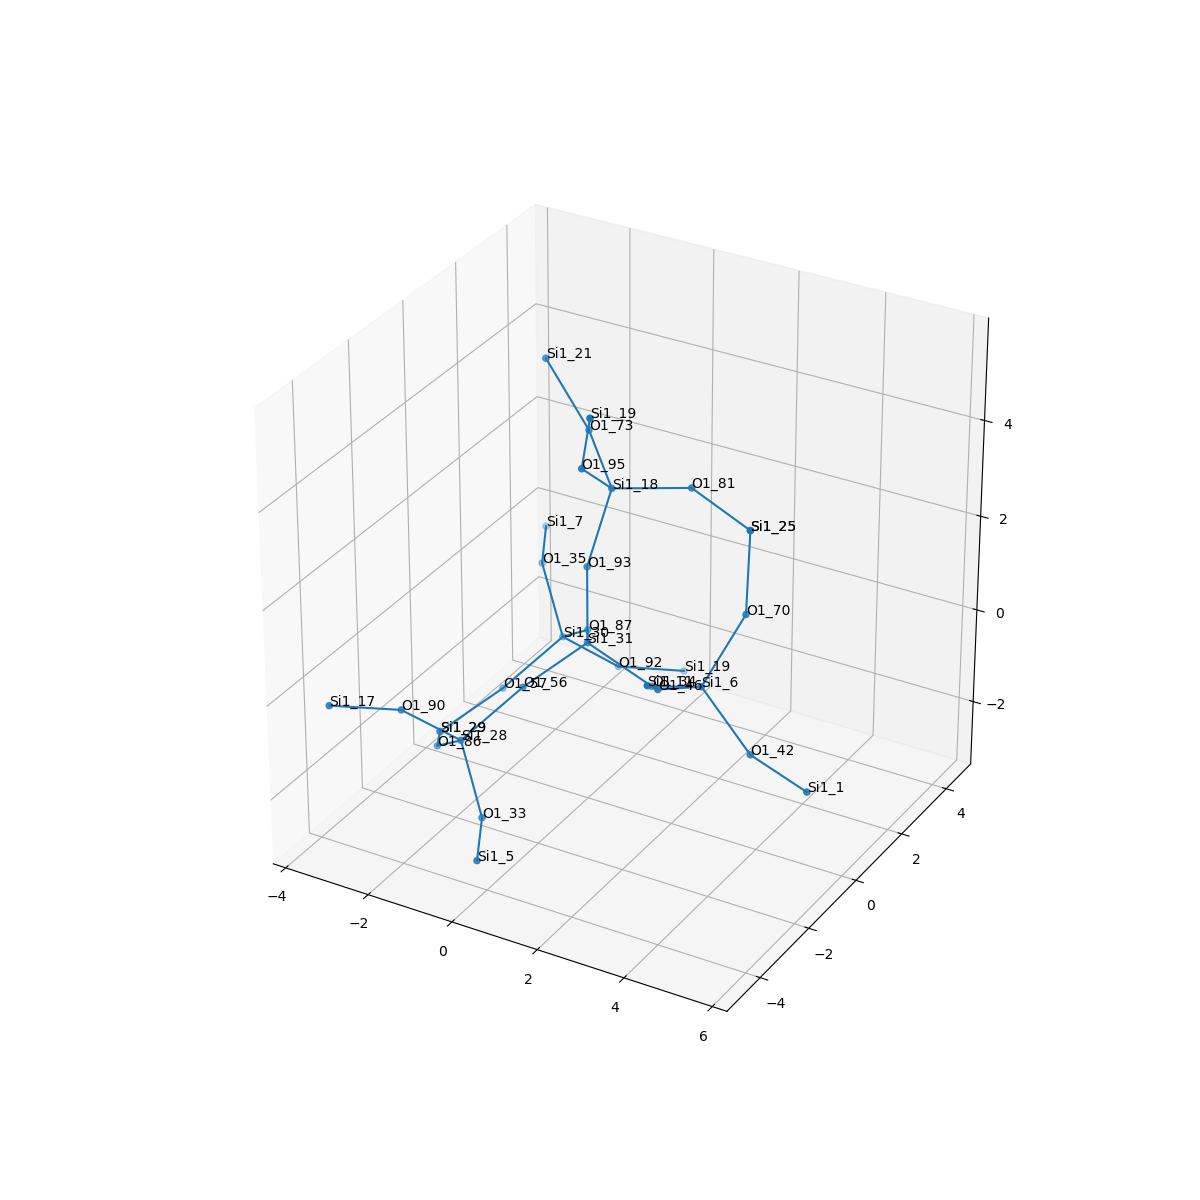

The table this chart was drawn from, first rows:
, neighbor_num, isite, atom, x, y, z, front_index
0, 0, 31, Si1, 0.0, 0.0, 0.0, 
1, 1, 87, O1, -0.7757, 1.307, -0.5293, 0.0
2, 1, 93, O1, 1.6653345369377348e-16, 0.0, 1.612, 0.0
3, 1, 34, O1, 1.524, -1.1102230246251565e-16, -0.5309, 0.0
4, 1, 56, O1, -0.7487, -1.321, -0.5345, 0.0
5, 2, 30, Si1, -1.886, 2.132, -1.353, 1.0
6, 2, 18, Si1, 0.3098, 0.465, 3.122, 2.0
7, 2, 6, Si1, 2.95, -0.4643, 0.06311, 3.0
8, 2, 28, Si1, -1.619, -2.339, -1.428, 4.0
9, 3, 92, O1, -1.15, 3.195, -2.316, 5.0
10, 3, 35, O1, -2.863, 2.922, -0.3404, 5.0
11, 3, 57, O1, -2.756, 1.114, -2.247, 5.0
12, 3, 81, O1, 1.741, 1.207, 3.162, 6.0
13, 3, 95, O1, 0.3761, -0.8195, 4.094, 6.0
14, 3, 73, O1, -0.833, 1.488, 3.622, 6.0
15, 3, 42, O1, 4.108, -0.49, -1.058, 7.0
16, 3, 46, O1, 2.793, -1.95, 0.6655, 7.0
17, 3, 70, O1, 3.386, 0.5632, 1.224, 7.0
18, 3, 90, O1, -2.355, -3.402, -0.4655, 8.0
19, 3, 33, O1, -0.6417, -3.129, -2.441, 8.0
20, 3, 86, O1, -2.729, -1.514, -2.252, 8.0
21, 4, 19, Si1, -0.2623, 4.459, -2.771, 9.0
22, 4, 7, Si1, -3.627, 4.342, -0.3508, 10.0
23, 4, 29, Si1, -3.505, -0.2071, -2.782, 11.0
24, 4, 25, Si1, 3.277, 0.8947, 2.796, 12.0
25, 4, 19, Si1, 0.9247, -1.407, 5.491, 13.0
26, 4, 21, Si1, -1.922, 1.613, 4.803, 14.0
27, 4, 1, Si1, 5.652, -0.9331, -1.204, 15.0
28, 4, 11, Si1, 3.299, -3.235, 1.491, 16.0
29, 4, 25, Si1, 3.277, 0.8947, 2.796, 17.0
30, 4, 17, Si1, -3.243, -4.666, -0.01122, 18.0
31, 4, 5, Si1, 0.1218, -4.549, -2.431, 19.0
32, 4, 29, Si1, -3.505, -0.2071, -2.782, 20.0
